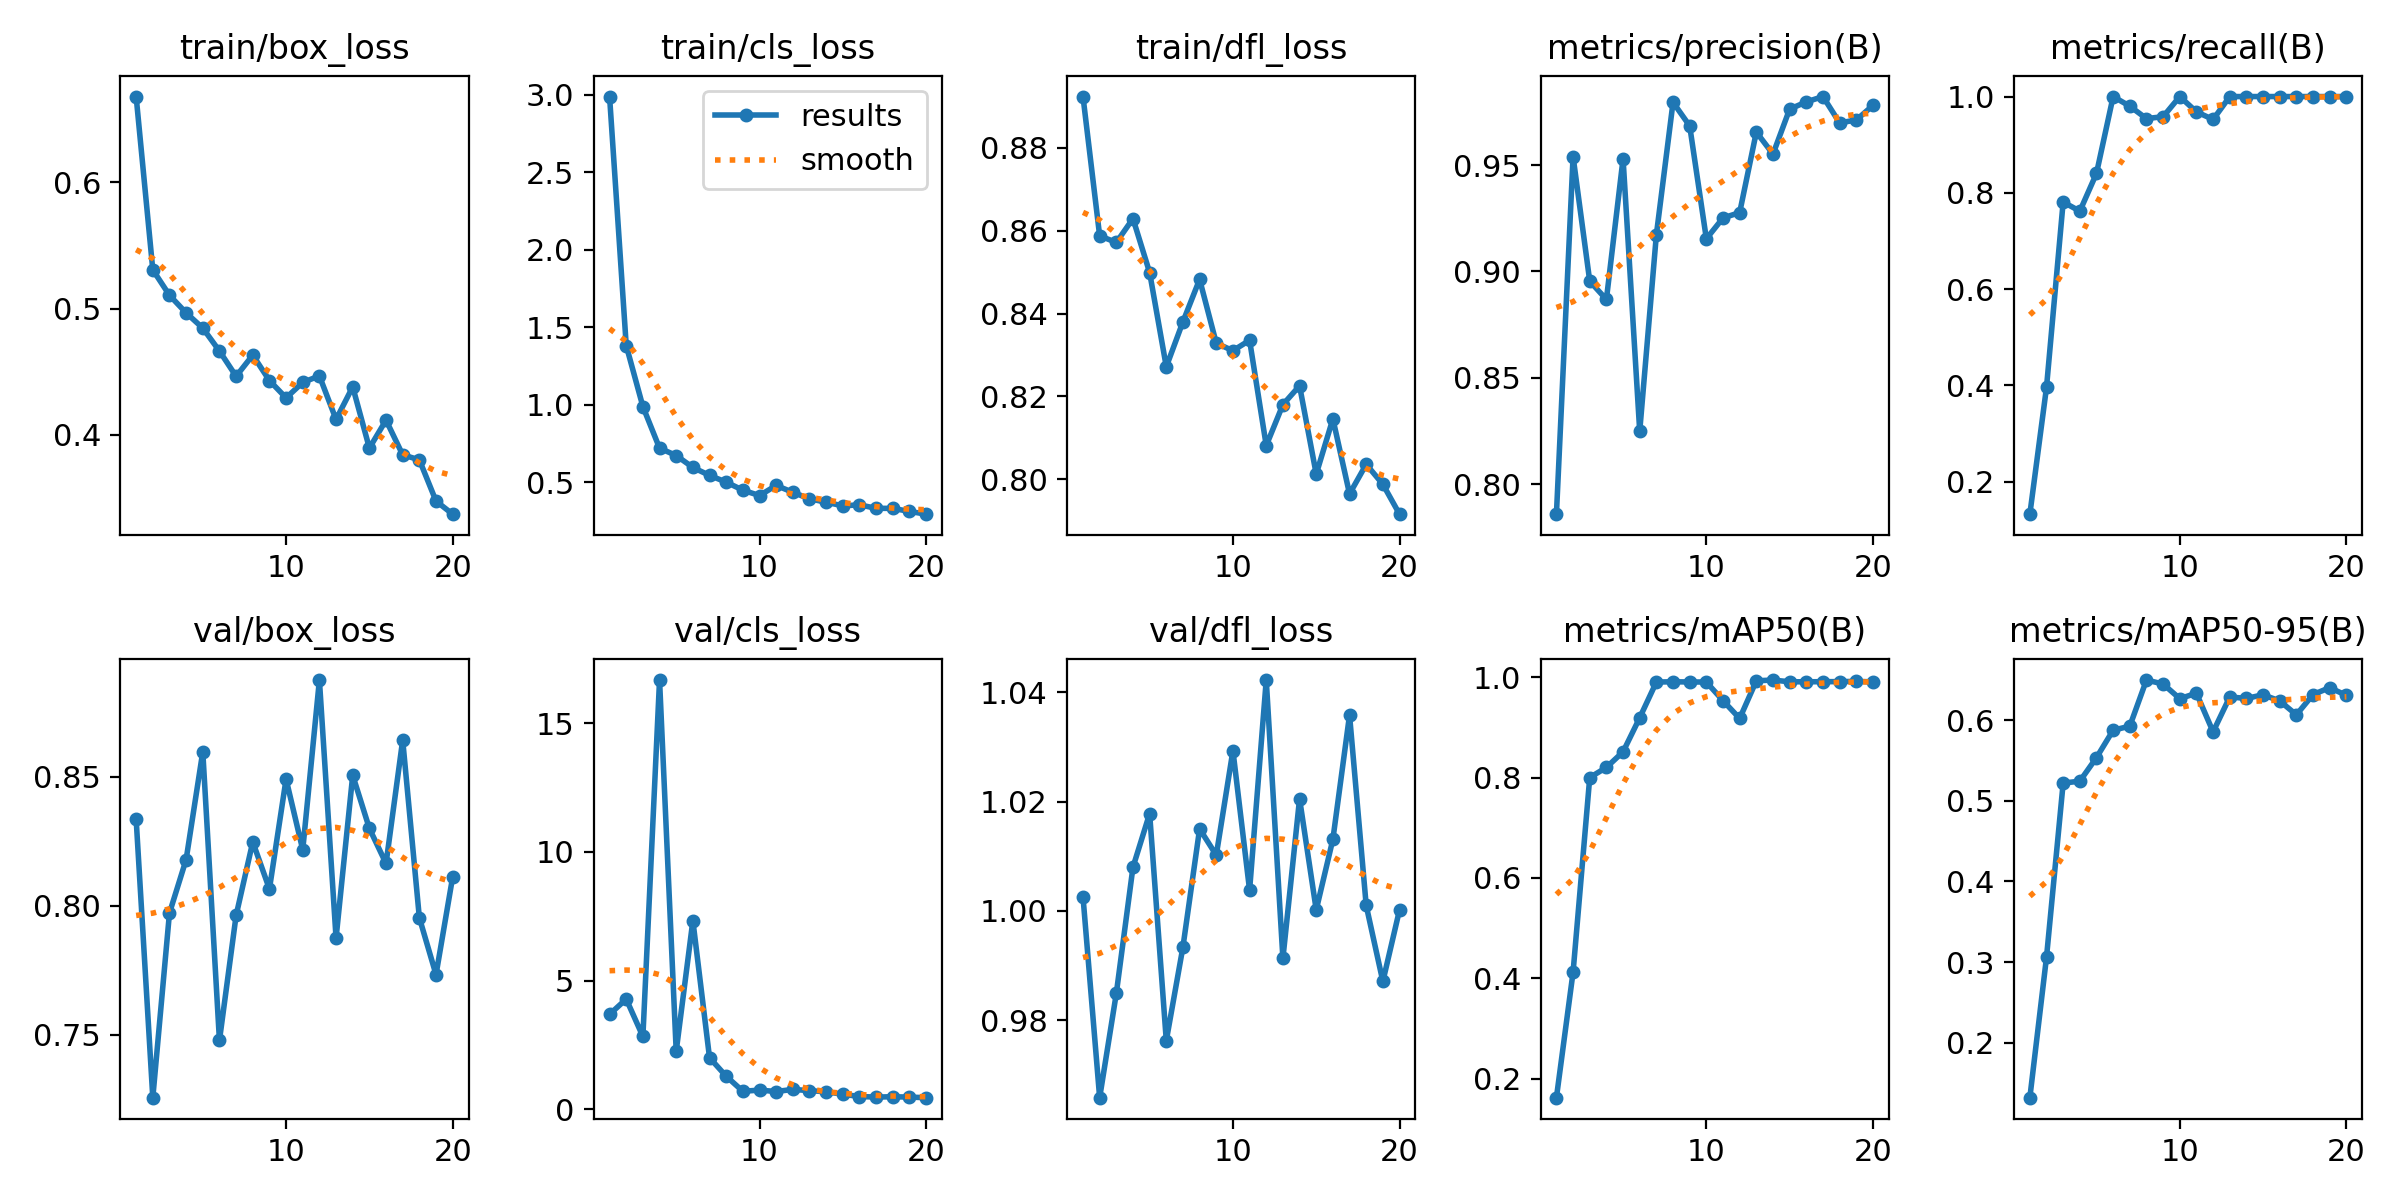

Values plotted in this chart, from the file beside it:
epoch, train/box_loss, train/cls_loss, train/dfl_loss, metrics/precision(B), metrics/recall(B), metrics/mAP50(B), metrics/mAP50-95(B), val/box_loss, val/cls_loss, val/dfl_loss, lr/pg0, lr/pg1, lr/pg2
1, 0.668, 2.988, 0.8924, 0.7859, 0.1326, 0.1618, 0.1318, 0.8335, 3.684, 1.003, 6.664e-05, 6.664e-05, 6.664e-05
2, 0.5307, 1.382, 0.8588, 0.954, 0.396, 0.4122, 0.306, 0.7255, 4.278, 0.9659, 0.0001346, 0.0001346, 0.0001346
3, 0.5106, 0.9876, 0.8572, 0.8954, 0.781, 0.8003, 0.522, 0.7971, 2.824, 0.9849, 0.0001951, 0.0001951, 0.0001951
4, 0.4966, 0.7194, 0.8629, 0.8868, 0.7619, 0.8205, 0.5243, 0.8178, 16.69, 1.008, 0.0002482, 0.0002482, 0.0002482
5, 0.4846, 0.672, 0.8499, 0.953, 0.8404, 0.8516, 0.5536, 0.8597, 2.252, 1.018, 0.000294, 0.000294, 0.000294
6, 0.4664, 0.5949, 0.8271, 0.8248, 1, 0.9195, 0.5875, 0.7477, 7.329, 0.9763, 0.0003322, 0.0003322, 0.0003322
7, 0.4464, 0.5436, 0.838, 0.9173, 0.98, 0.9908, 0.5926, 0.7962, 1.998, 0.9934, 0.0003631, 0.0003631, 0.0003631
8, 0.4632, 0.5002, 0.8482, 0.9795, 0.9542, 0.9912, 0.6497, 0.8247, 1.278, 1.015, 0.0003865, 0.0003865, 0.0003865
9, 0.4431, 0.4483, 0.8328, 0.9684, 0.9582, 0.9909, 0.6448, 0.8064, 0.6918, 1.01, 0.0004025, 0.0004025, 0.0004025
10, 0.4293, 0.4135, 0.831, 0.9153, 1, 0.9908, 0.6267, 0.849, 0.7373, 1.029, 0.0004111, 0.0004111, 0.0004111
11, 0.4415, 0.4788, 0.8335, 0.9251, 0.9683, 0.9536, 0.6334, 0.8216, 0.6831, 1.004, 0.0004123, 0.0004123, 0.0004123
12, 0.4467, 0.4346, 0.8081, 0.9277, 0.9524, 0.9181, 0.5855, 0.8874, 0.7637, 1.042, 0.0003794, 0.0003794, 0.0003794
13, 0.4122, 0.3926, 0.818, 0.9655, 1, 0.9932, 0.6287, 0.7874, 0.7173, 0.9913, 0.0003794, 0.0003794, 0.0003794
14, 0.438, 0.3707, 0.8225, 0.9552, 1, 0.9947, 0.627, 0.8505, 0.6732, 1.02, 0.0003382, 0.0003382, 0.0003382
15, 0.3895, 0.3472, 0.8012, 0.9763, 1, 0.9912, 0.6314, 0.8299, 0.576, 1, 0.000297, 0.000297, 0.000297
16, 0.4117, 0.3537, 0.8145, 0.9797, 1, 0.9912, 0.6238, 0.8163, 0.4883, 1.013, 0.0002557, 0.0002557, 0.0002557
17, 0.3842, 0.3312, 0.7964, 0.9822, 1, 0.9914, 0.6066, 0.8642, 0.4661, 1.036, 0.0002145, 0.0002145, 0.0002145
18, 0.3802, 0.3308, 0.8036, 0.9698, 1, 0.9916, 0.6318, 0.7953, 0.4803, 1.001, 0.0001733, 0.0001733, 0.0001733
19, 0.3476, 0.3113, 0.7987, 0.9712, 1, 0.992, 0.6403, 0.7732, 0.4651, 0.9871, 0.000132, 0.000132, 0.000132
20, 0.3372, 0.2934, 0.7915, 0.978, 1, 0.9911, 0.6307, 0.8111, 0.4433, 1, 9.0797e-05, 9.0797e-05, 9.0797e-05
